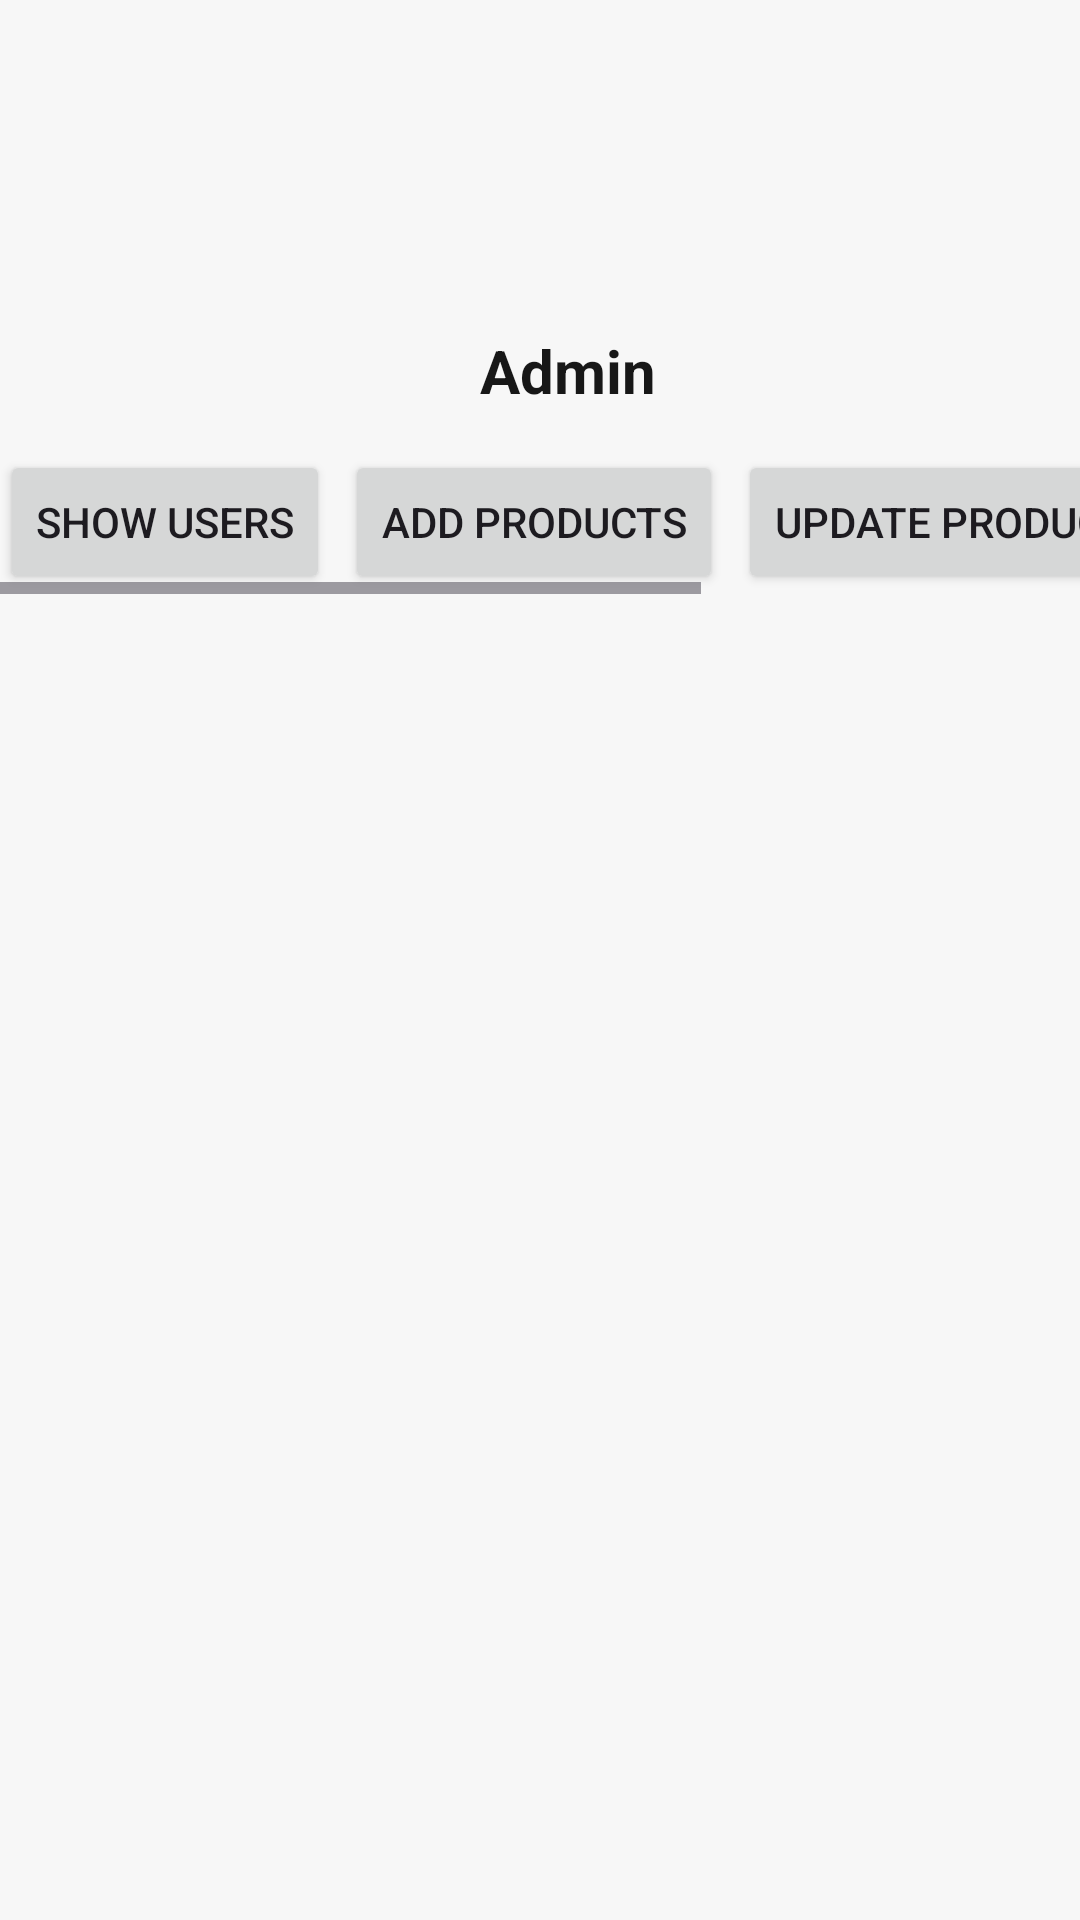

Here is an Android app screen rendered from its layout file. Give the layout XML and the strings, colors and styles it references.
<!-- AndroidManifest.xml: application theme Theme.MyApplication -->
<!-- res/layout/activity_admin.xml -->
<?xml version="1.0" encoding="utf-8"?>
<RelativeLayout
    xmlns:android="http://schemas.android.com/apk/res/android"
    xmlns:tools="http://schemas.android.com/tools"
    android:layout_width="match_parent"
    android:layout_height="match_parent"

    android:orientation="vertical"
    tools:context=".View.AdminActivity">

    <com.google.android.material.imageview.ShapeableImageView
        android:layout_width="120dp"
        android:layout_height="110dp"
        android:layout_marginLeft="130dp"
        android:layout_gravity="center"
        android:src="@drawable/profile"/>


    <TextView
        android:layout_width="wrap_content"
        android:layout_height="wrap_content"
        android:text="Admin"
        android:textAlignment="center"
        android:textSize="20sp"
        android:layout_gravity="center"
        android:textColor="@color/black"
        android:layout_marginLeft="160dp"
        android:layout_marginTop="110dp"
        android:textStyle="bold"/>

    <LinearLayout
        android:id="@+id/linearLayout"
        android:layout_width="match_parent"
        android:layout_height="wrap_content"
        android:layout_marginTop="150dp"
        android:orientation="vertical">

    <HorizontalScrollView
        android:id="@+id/horizontalScrollView2"
        android:layout_width="match_parent"
        android:layout_height="wrap_content"
        tools:ignore="UselessParent">

        <LinearLayout
            android:layout_width="wrap_content"
            android:layout_height="wrap_content"
            android:orientation="horizontal">

            <Button
                android:id="@+id/btnShowUser"
                android:layout_width="match_parent"
                android:layout_height="wrap_content"
                android:layout_marginEnd="5dp"
                android:text="@string/show_users"/>
            <Button
                android:id="@+id/btnAddProduct"
                android:layout_width="match_parent"
                android:layout_height="wrap_content"
                android:layout_marginEnd="5dp"
                android:text="@string/add_products"/>
            <Button
                android:id="@+id/btnUpdateProduct"
                android:layout_width="match_parent"
                android:layout_height="wrap_content"
                android:layout_marginEnd="5dp"
                android:text="@string/update_products"/>
            <Button
                android:id="@+id/btnDeleteProduct"
                android:layout_width="match_parent"
                android:layout_height="wrap_content"
                android:layout_marginEnd="5dp"
                android:text="@string/delete_products"/>

        </LinearLayout>
    </HorizontalScrollView>
    </LinearLayout>

    <FrameLayout
        android:id="@+id/content_frame_Admin"
        android:layout_width="match_parent"
        android:layout_height="match_parent"
        android:layout_marginTop="210dp"/>
</RelativeLayout>
<!-- resources referenced by this layout -->
<resources>
  <color name="black">#171717</color>
  <string name="add_products">Add Products</string>
  <string name="delete_products">Delete Products</string>
  <string name="show_users">Show Users</string>
  <string name="update_products">Update Products</string>
  <style name="Theme.MyApplication" parent="Theme.Material3.DayNight.NoActionBar">
          
          <item name="colorPrimary">@color/lavender</item>
          <item name="colorPrimaryVariant">@color/lavender</item>
          <item name="colorOnPrimary">@color/white</item>
          <item name="colorPrimaryDark">@color/lavender</item>
          <item name="colorSecondary">@color/teal_200</item>
          <item name="colorSecondaryVariant">@color/teal_700</item>
          <item name="colorOnSecondary">@color/black</item>
          <item name="android:statusBarColor">@color/lavender</item>
          <item name="android:windowBackground">@color/white</item>
      </style>
  <color name="lavender">#e18c3c</color>
  <color name="white">#F7F7F7</color>
  <color name="teal_200">#fdd50d</color>
  <color name="teal_700">#3C91E1</color>
</resources>
